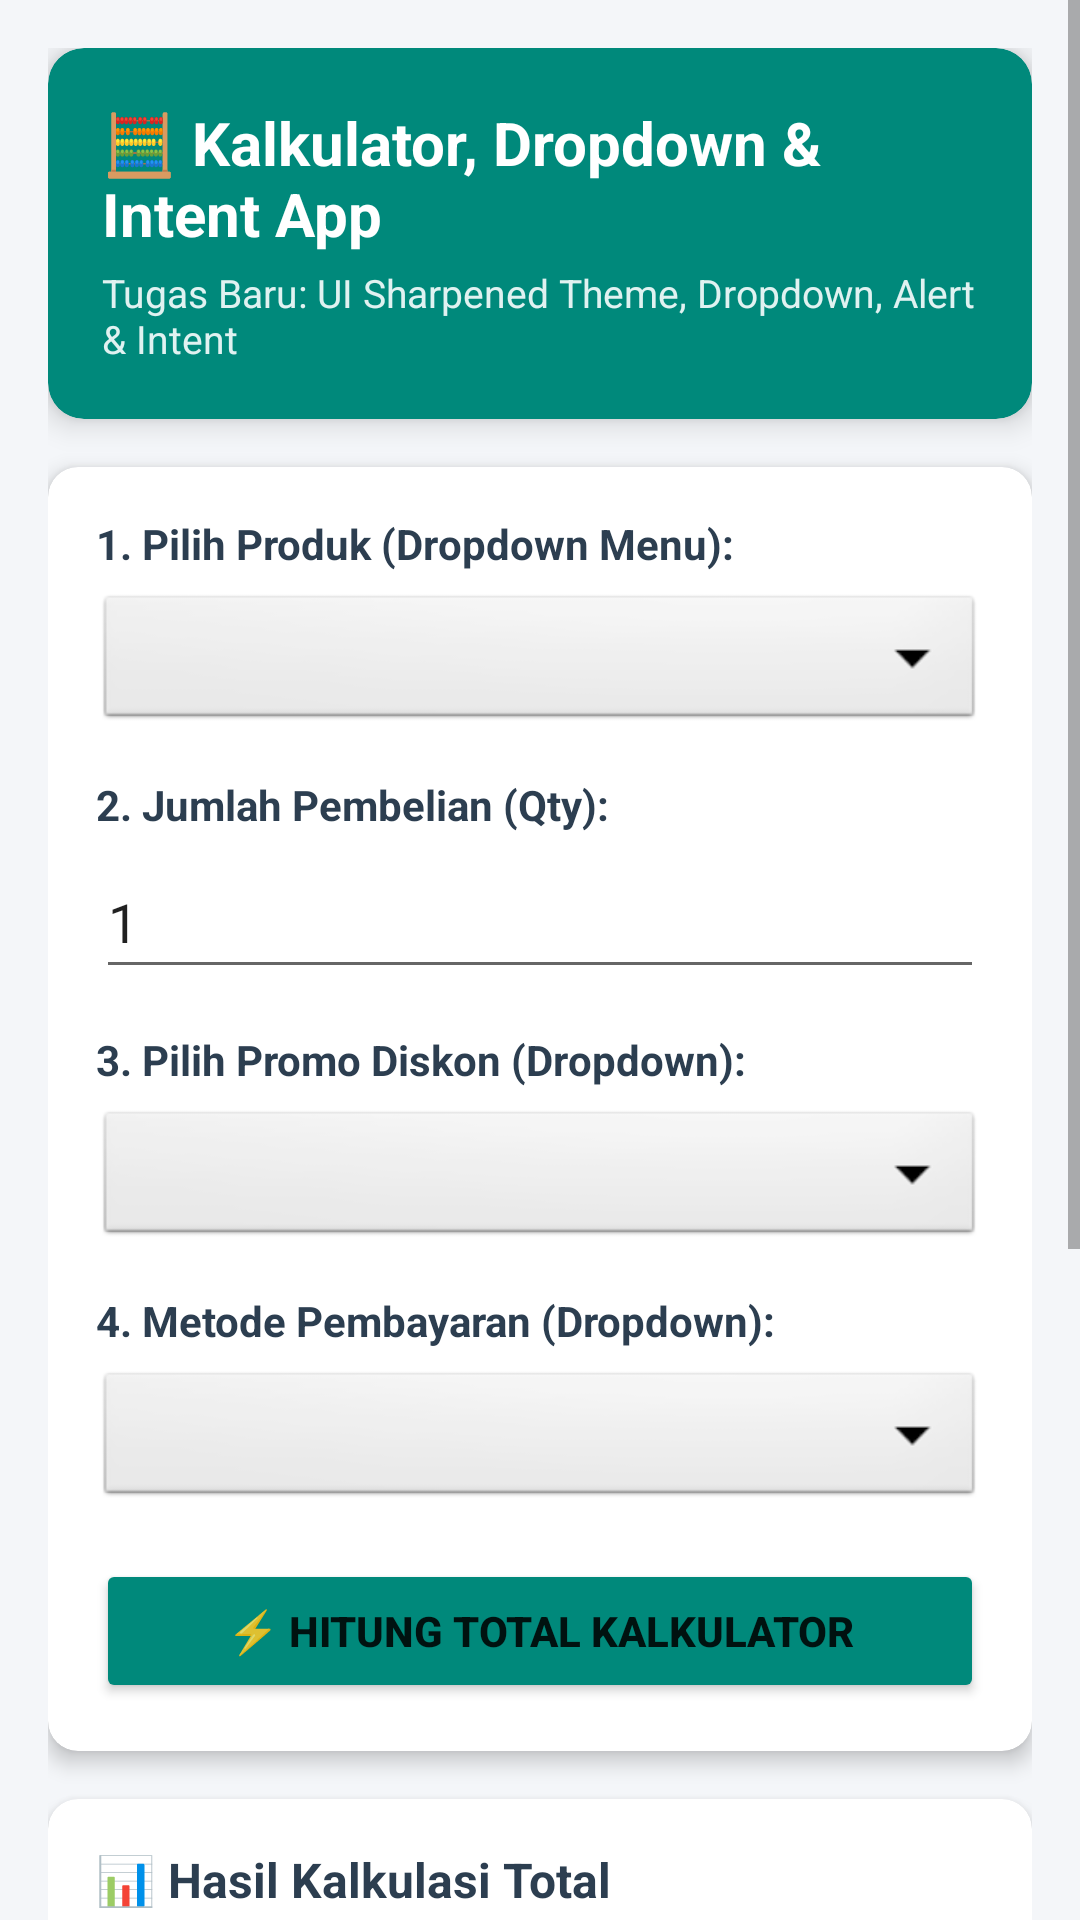

This screen was rendered from an Android layout file. Write that file and the resources it references.
<!-- AndroidManifest.xml: application theme Theme.Calcsy -->
<!-- res/layout/activity_new_task.xml -->
<?xml version="1.0" encoding="utf-8"?>
<ScrollView xmlns:android="http://schemas.android.com/apk/res/android"
    xmlns:app="http://schemas.android.com/apk/res-auto"
    android:layout_width="match_parent"
    android:layout_height="match_parent"
    android:background="#F4F6F9">

    <LinearLayout
        android:layout_width="match_parent"
        android:layout_height="wrap_content"
        android:orientation="vertical"
        android:padding="16dp">

        
        <androidx.cardview.widget.CardView
            android:layout_width="match_parent"
            android:layout_height="wrap_content"
            android:layout_marginBottom="16dp"
            app:cardCornerRadius="12dp"
            app:cardElevation="6dp"
            app:cardBackgroundColor="#00897B">

            <LinearLayout
                android:layout_width="match_parent"
                android:layout_height="wrap_content"
                android:orientation="vertical"
                android:padding="18dp">

                <TextView
                    android:layout_width="wrap_content"
                    android:layout_height="wrap_content"
                    android:text="🧮 Kalkulator, Dropdown &amp; Intent App"
                    android:textColor="#FFFFFF"
                    android:textSize="20sp"
                    android:textStyle="bold" />

                <TextView
                    android:layout_width="wrap_content"
                    android:layout_height="wrap_content"
                    android:text="Tugas Baru: UI Sharpened Theme, Dropdown, Alert &amp; Intent"
                    android:textColor="#E0F2F1"
                    android:textSize="13sp"
                    android:layout_marginTop="4dp" />
            </LinearLayout>
        </androidx.cardview.widget.CardView>

        
        <androidx.cardview.widget.CardView
            android:layout_width="match_parent"
            android:layout_height="wrap_content"
            android:layout_marginBottom="16dp"
            app:cardCornerRadius="10dp"
            app:cardElevation="4dp"
            app:cardBackgroundColor="#FFFFFF">

            <LinearLayout
                android:layout_width="match_parent"
                android:layout_height="wrap_content"
                android:orientation="vertical"
                android:padding="16dp">

                
                <TextView
                    android:layout_width="wrap_content"
                    android:layout_height="wrap_content"
                    android:text="1. Pilih Produk (Dropdown Menu):"
                    android:textStyle="bold"
                    android:textColor="#2C3E50"
                    android:textSize="14sp" />

                <Spinner
                    android:id="@+id/spNewProduct"
                    android:layout_width="match_parent"
                    android:layout_height="48dp"
                    android:layout_marginTop="6dp"
                    android:layout_marginBottom="14dp"
                    android:background="@android:drawable/btn_dropdown"
                    android:spinnerMode="dropdown" />

                
                <TextView
                    android:layout_width="wrap_content"
                    android:layout_height="wrap_content"
                    android:text="2. Jumlah Pembelian (Qty):"
                    android:textStyle="bold"
                    android:textColor="#2C3E50"
                    android:textSize="14sp" />

                <EditText
                    android:id="@+id/etNewQty"
                    android:layout_width="match_parent"
                    android:layout_height="wrap_content"
                    android:hint="Masukkan jumlah barang"
                    android:inputType="number"
                    android:minHeight="48dp"
                    android:autofillHints=""
                    android:text="1"
                    android:layout_marginTop="4dp"
                    android:layout_marginBottom="14dp" />

                
                <TextView
                    android:layout_width="wrap_content"
                    android:layout_height="wrap_content"
                    android:text="3. Pilih Promo Diskon (Dropdown):"
                    android:textStyle="bold"
                    android:textColor="#2C3E50"
                    android:textSize="14sp" />

                <Spinner
                    android:id="@+id/spNewDiscount"
                    android:layout_width="match_parent"
                    android:layout_height="48dp"
                    android:layout_marginTop="6dp"
                    android:layout_marginBottom="14dp"
                    android:background="@android:drawable/btn_dropdown"
                    android:spinnerMode="dropdown" />

                
                <TextView
                    android:layout_width="wrap_content"
                    android:layout_height="wrap_content"
                    android:text="4. Metode Pembayaran (Dropdown):"
                    android:textStyle="bold"
                    android:textColor="#2C3E50"
                    android:textSize="14sp" />

                <Spinner
                    android:id="@+id/spNewPayment"
                    android:layout_width="match_parent"
                    android:layout_height="48dp"
                    android:layout_marginTop="6dp"
                    android:layout_marginBottom="16dp"
                    android:background="@android:drawable/btn_dropdown"
                    android:spinnerMode="dropdown" />

                
                <Button
                    android:id="@+id/btnNewCalculate"
                    android:layout_width="match_parent"
                    android:layout_height="wrap_content"
                    android:text="⚡ Hitung Total Kalkulator"
                    android:backgroundTint="#00897B"
                    android:textStyle="bold" />

            </LinearLayout>
        </androidx.cardview.widget.CardView>

        
        <androidx.cardview.widget.CardView
            android:layout_width="match_parent"
            android:layout_height="wrap_content"
            app:cardCornerRadius="10dp"
            app:cardElevation="4dp"
            app:cardBackgroundColor="#FFFFFF">

            <LinearLayout
                android:layout_width="match_parent"
                android:layout_height="wrap_content"
                android:orientation="vertical"
                android:padding="16dp">

                <TextView
                    android:layout_width="wrap_content"
                    android:layout_height="wrap_content"
                    android:text="📊 Hasil Kalkulasi Total"
                    android:textSize="16sp"
                    android:textStyle="bold"
                    android:textColor="#2C3E50" />

                <TextView
                    android:id="@+id/tvNewCalcResult"
                    android:layout_width="wrap_content"
                    android:layout_height="wrap_content"
                    android:text="Tekan 'Hitung Total Kalkulator' untuk melihat hasil."
                    android:textColor="#555555"
                    android:textSize="14sp"
                    android:layout_marginTop="6dp"
                    android:lineSpacingExtra="3dp" />

                <View
                    android:layout_width="match_parent"
                    android:layout_height="1dp"
                    android:background="#E0E0E0"
                    android:layout_marginVertical="12dp" />

                
                <Button
                    android:id="@+id/btnNewAlert"
                    android:layout_width="match_parent"
                    android:layout_height="wrap_content"
                    android:text="🔔 Tampilkan Alert Dialog Notifikasi"
                    android:backgroundTint="#F39C12"
                    android:textStyle="bold" />

                
                <Button
                    android:id="@+id/btnNewExplicitIntent"
                    android:layout_width="match_parent"
                    android:layout_height="wrap_content"
                    android:text="🚀 Explicit Intent -> Buka NewTaskReceiptActivity"
                    android:backgroundTint="#27AE60"
                    android:textStyle="bold"
                    android:layout_marginTop="8dp" />

                
                <Button
                    android:id="@+id/btnNewImplicitShare"
                    android:layout_width="match_parent"
                    android:layout_height="wrap_content"
                    android:text="📲 Implicit Intent -> Bagikan Nota Belanja"
                    android:backgroundTint="#2980B9"
                    android:textStyle="bold"
                    android:layout_marginTop="8dp" />

                
                <Button
                    android:id="@+id/btnNewImplicitCall"
                    android:layout_width="match_parent"
                    android:layout_height="wrap_content"
                    android:text="📞 Implicit Intent -> Panggil CS (08123456789)"
                    android:backgroundTint="#8E44AD"
                    android:textStyle="bold"
                    android:layout_marginTop="8dp" />

            </LinearLayout>
        </androidx.cardview.widget.CardView>

    </LinearLayout>
</ScrollView>
<!-- resources referenced by this layout -->
<resources>
  <style name="Theme.Calcsy" parent="Base.Theme.Calcsy" />
  <style name="Base.Theme.Calcsy" parent="Theme.MaterialComponents.DayNight.NoActionBar">
          <item name="colorPrimary">#2563EB</item>
          <item name="colorPrimaryVariant">#1D4ED8</item>
          <item name="colorOnPrimary">#FFFFFF</item>
          <item name="android:statusBarColor">#0F1115</item>
          <item name="android:windowDrawsSystemBarBackgrounds">true</item>
      </style>
</resources>
